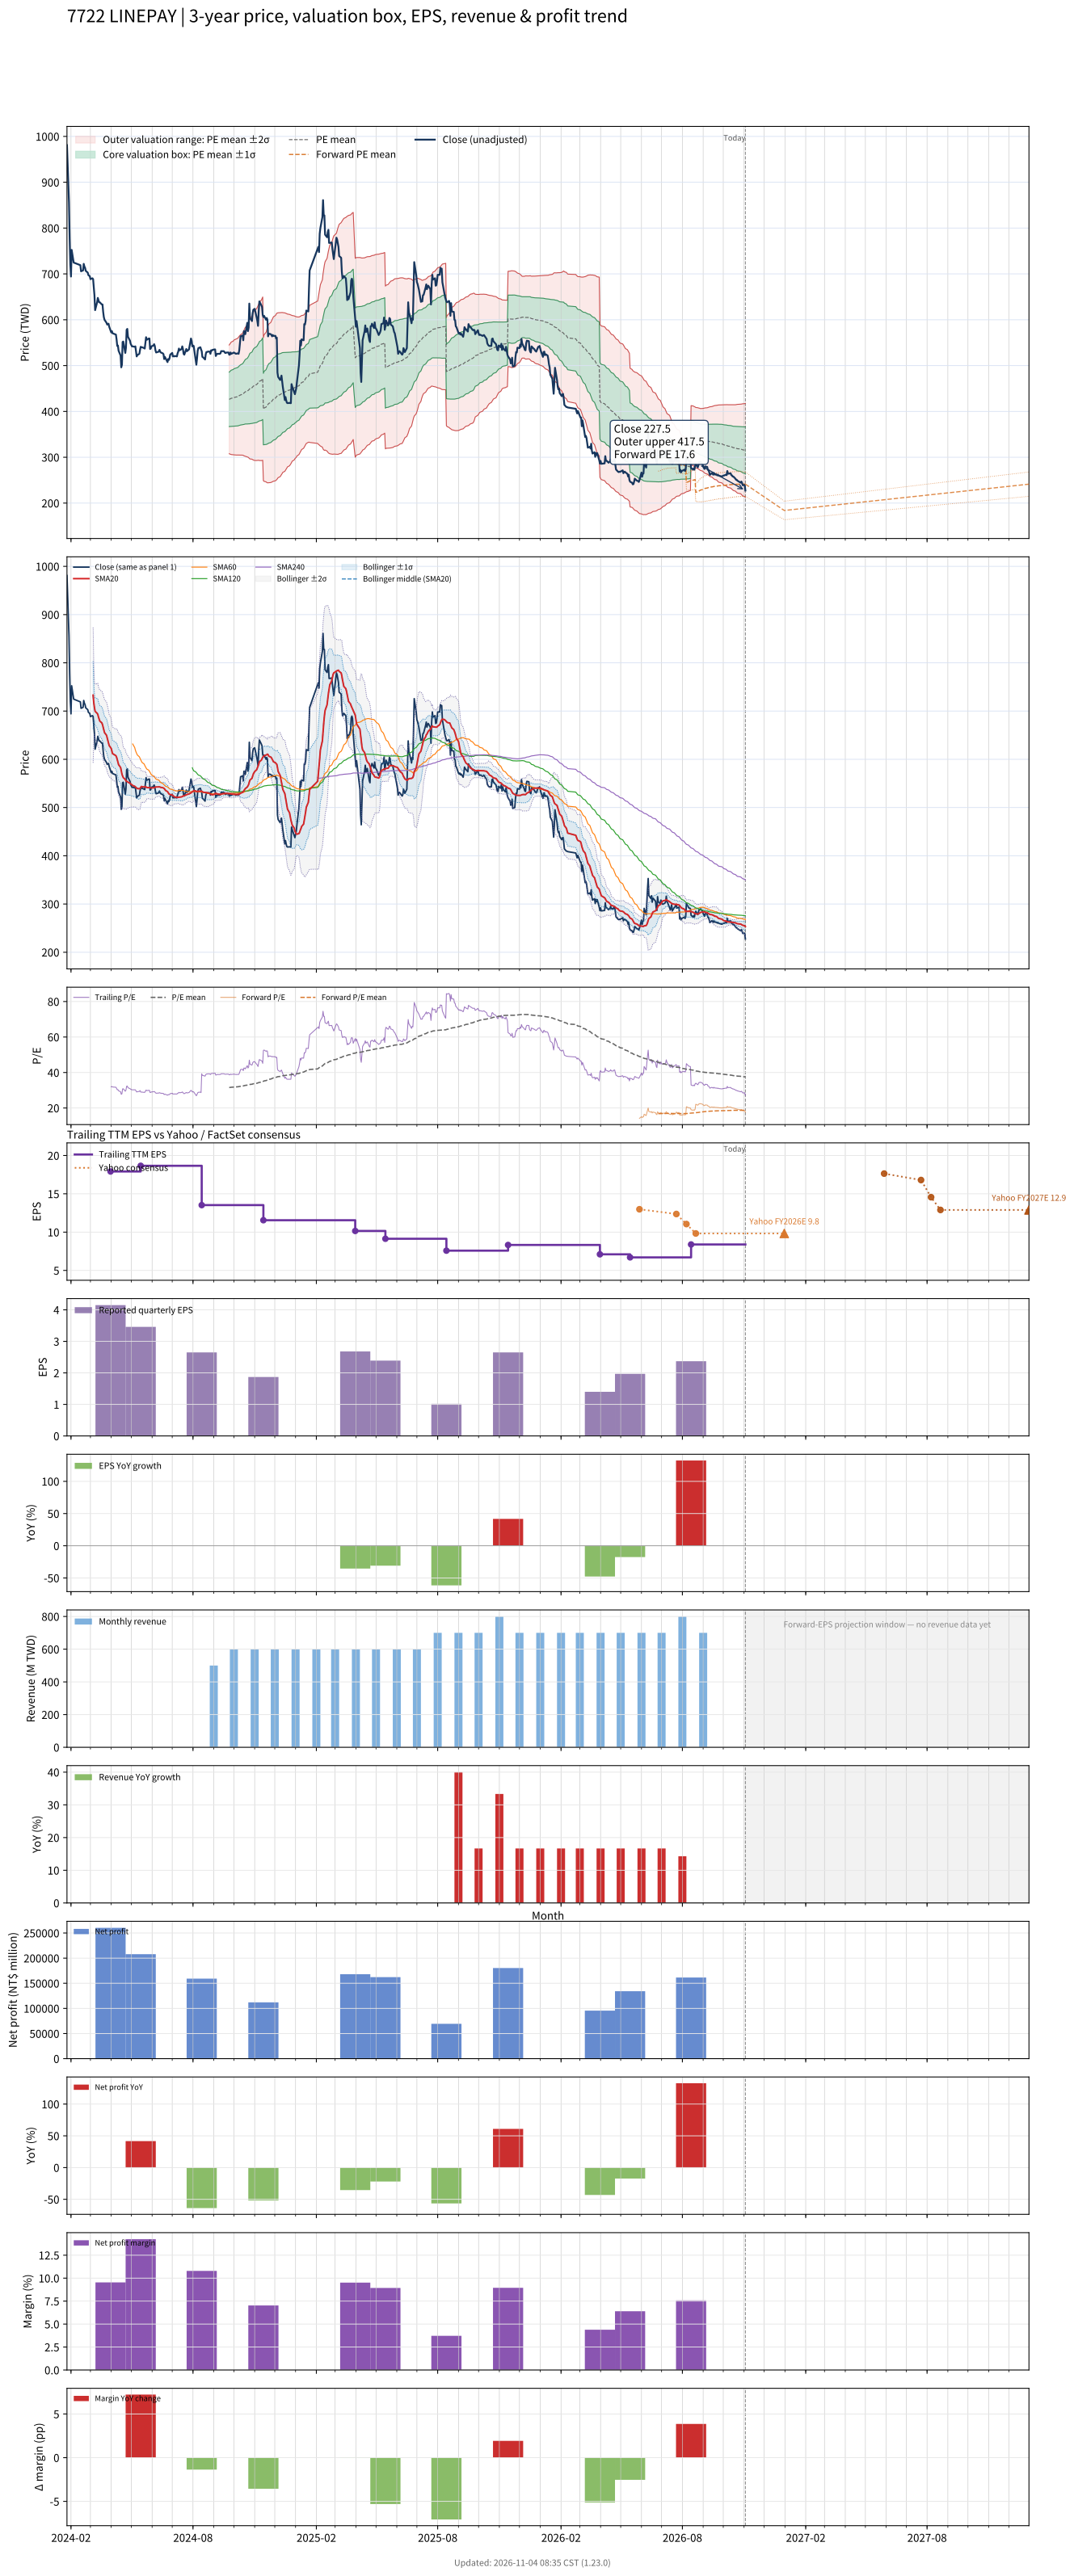

Values plotted in this chart, from the file beside it:
# chart-version: skill-stock-dynamic-val…
date, close, available_date, period_end, eps, ttm_eps, pe, pe_mean, pe_std, price_m2, price_m1, price_mean, price_p1, price_p2, as_of_date, forward_eps, forward_pe, forward_pe_mean, forward_pe_std, forward_price_m2, forward_price_m1, forward_price_mean, forward_price_p1, forward_price_p2
2024-01-26, 981, , , , , , , , , , , , , , , , , , , , , , 
2024-01-29, 856.2, , , , , , , , , , , , , , , , , , , , , , 
2024-01-30, 778.1, , , , , , , , , , , , , , , , , , , , , , 
2024-01-31, 720, , , , , , , , , , , , , , , , , , , , , , 
2024-02-01, 694.3, , , , , , , , , , , , , , , , , , , , , , 
2024-02-02, 752.4, , , , , , , , , , , , , , , , , , , , , , 
2024-02-05, 724.8, , , , , , , , , , , , , , , , , , , , , , 
2024-02-15, 719, , , , , , , , , , , , , , , , , , , , , , 
2024-02-16, 705.7, , , , , , , , , , , , , , , , , , , , , , 
2024-02-19, 707.6, , , , , , , , , , , , , , , , , , , , , , 
2024-02-20, 721.9, , , , , , , , , , , , , , , , , , , , , , 
2024-02-21, 716.2, , , , , , , , , , , , , , , , , , , , , , 
2024-02-22, 713.3, , , , , , , , , , , , , , , , , , , , , , 
2024-02-23, 706.7, , , , , , , , , , , , , , , , , , , , , , 
2024-02-26, 702.9, , , , , , , , , , , , , , , , , , , , , , 
2024-02-27, 697.1, , , , , , , , , , , , , , , , , , , , , , 
2024-02-29, 695.2, , , , , , , , , , , , , , , , , , , , , , 
2024-03-01, 688.6, , , , , , , , , , , , , , , , , , , , , , 
2024-03-04, 690.5, , , , , , , , , , , , , , , , , , , , , , 
2024-03-05, 688.6, , , , , , , , , , , , , , , , , , , , , , 
2024-03-06, 670.5, , , , , , , , , , , , , , , , , , , , , , 
2024-03-07, 653.3, , , , , , , , , , , , , , , , , , , , , , 
2024-03-08, 621, , , , , , , , , , , , , , , , , , , , , , 
2024-03-11, 638.1, , , , , , , , , , , , , , , , , , , , , , 
2024-03-12, 647.6, , , , , , , , , , , , , , , , , , , , , , 
2024-03-13, 642.9, , , , , , , , , , , , , , , , , , , , , , 
2024-03-14, 638.1, , , , , , , , , , , , , , , , , , , , , , 
2024-03-15, 638.1, , , , , , , , , , , , , , , , , , , , , , 
2024-03-18, 633.3, , , , , , , , , , , , , , , , , , , , , , 
2024-03-19, 633.3, , , , , , , , , , , , , , , , , , , , , , 
2024-03-20, 617.1, , , , , , , , , , , , , , , , , , , , , , 
2024-03-21, 605.7, , , , , , , , , , , , , , , , , , , , , , 
2024-03-22, 600, , , , , , , , , , , , , , , , , , , , , , 
2024-03-25, 593.3, , , , , , , , , , , , , , , , , , , , , , 
2024-03-26, 589.5, , , , , , , , , , , , , , , , , , , , , , 
2024-03-27, 590.5, , , , , , , , , , , , , , , , , , , , , , 
2024-03-28, 591.4, , , , , , , , , , , , , , , , , , , , , , 
2024-03-29, 584.8, , , , , , , , , , , , , , , , , , , , , , 
2024-04-01, 572.4, 2024-03-31, 2023-12-31, 4.15, 17.91, 31.95, , , , , , , , , , , , , , , , , 
2024-04-02, 575.2, 2024-03-31, 2023-12-31, 4.15, 17.91, 32.11, , , , , , , , , , , , , , , , , 
2024-04-03, 570.5, 2024-03-31, 2023-12-31, 4.15, 17.91, 31.84, , , , , , , , , , , , , , , , , 
2024-04-08, 567.6, 2024-03-31, 2023-12-31, 4.15, 17.91, 31.69, , , , , , , , , , , , , , , , , 
2024-04-09, 557.1, 2024-03-31, 2023-12-31, 4.15, 17.91, 31.1, , , , , , , , , , , , , , , , , 
2024-04-10, 542.9, 2024-03-31, 2023-12-31, 4.15, 17.91, 30.3, , , , , , , , , , , , , , , , , 
2024-04-11, 543.8, 2024-03-31, 2023-12-31, 4.15, 17.91, 30.36, , , , , , , , , , , , , , , , , 
2024-04-12, 532.4, 2024-03-31, 2023-12-31, 4.15, 17.91, 29.72, , , , , , , , , , , , , , , , , 
2024-04-15, 521.9, 2024-03-31, 2023-12-31, 4.15, 17.91, 29.13, , , , , , , , , , , , , , , , , 
2024-04-16, 496.2, 2024-03-31, 2023-12-31, 4.15, 17.91, 27.7, , , , , , , , , , , , , , , , , 
2024-04-17, 501.9, 2024-03-31, 2023-12-31, 4.15, 17.91, 28.02, , , , , , , , , , , , , , , , , 
2024-04-18, 551.4, 2024-03-31, 2023-12-31, 4.15, 17.91, 30.78, , , , , , , , , , , , , , , , , 
2024-04-19, 552.4, 2024-03-31, 2023-12-31, 4.15, 17.91, 30.83, , , , , , , , , , , , , , , , , 
2024-04-22, 527.6, 2024-03-31, 2023-12-31, 4.15, 17.91, 29.45, , , , , , , , , , , , , , , , , 
2024-04-23, 539, 2024-03-31, 2023-12-31, 4.15, 17.91, 30.09, , , , , , , , , , , , , , , , , 
2024-04-24, 578.1, 2024-03-31, 2023-12-31, 4.15, 17.91, 32.27, , , , , , , , , , , , , , , , , 
2024-04-25, 580, 2024-03-31, 2023-12-31, 4.15, 17.91, 32.38, , , , , , , , , , , , , , , , , 
2024-04-26, 562.9, 2024-03-31, 2023-12-31, 4.15, 17.91, 31.42, , , , , , , , , , , , , , , , , 
2024-04-29, 554.3, 2024-03-31, 2023-12-31, 4.15, 17.91, 30.94, , , , , , , , , , , , , , , , , 
2024-04-30, 547.6, 2024-03-31, 2023-12-31, 4.15, 17.91, 30.57, , , , , , , , , , , , , , , , , 
2024-05-02, 541.9, 2024-03-31, 2023-12-31, 4.15, 17.91, 30.25, , , , , , , , , , , , , , , , , 
... 608 more rows
